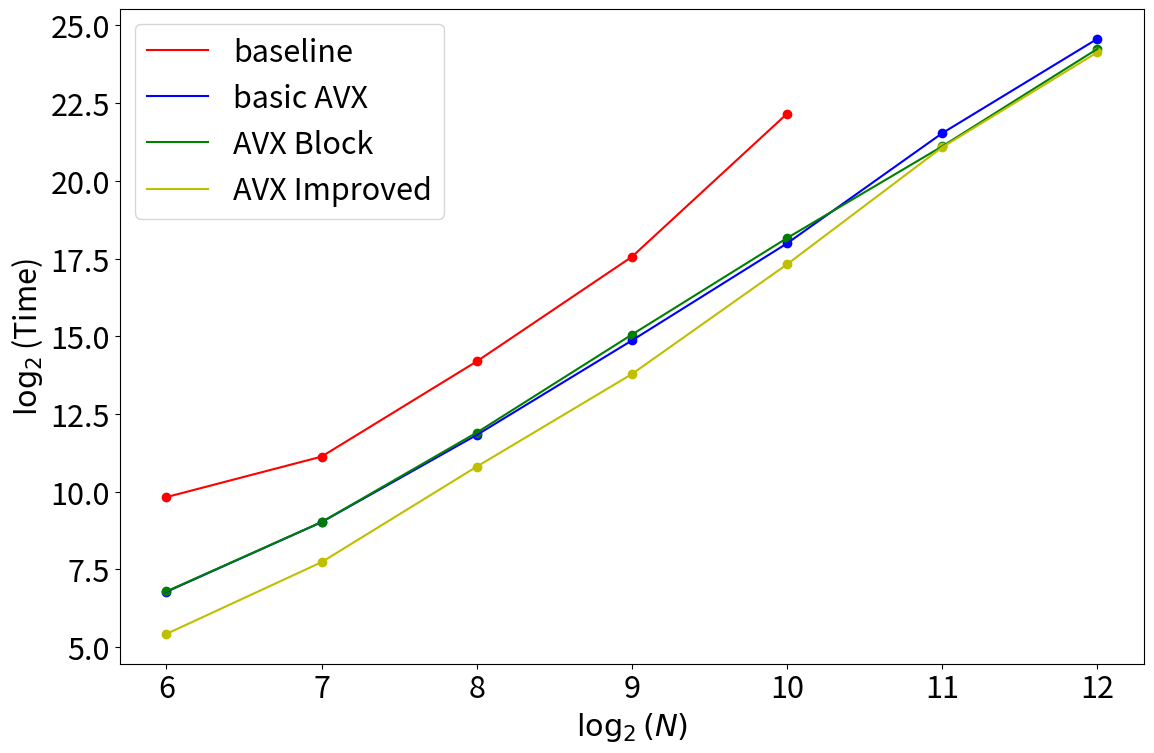

Python code for this plot: (Note: this script raises an exception after producing the figure.)
import numpy as np
import matplotlib.pyplot as plt
x1=[6,7,8,9,10]
x2=[6,7,8,9,10,11,12]
ybase=[909,2242,18722,193070,4693856]
yAXA=[110,520,3633,29879,260436,3041078,24948709]
YAXAblock=[111,521,3829,34050,293240,2267471,19925876]
YAXAproved=[43,213,1792,14130,163387,2221360,18475026]
plt.rcParams.update({'font.size': 22})
plt.figure(figsize=(12,8))
ybase=np.array(ybase)
yAXA=np.array(yAXA)
YAXAblock=np.array(YAXAblock)
YAXAproved=np.array(YAXAproved)
ybase=np.log2(ybase)
yAXA=np.log2(yAXA)
YAXAblock=np.log2(YAXAblock)
YAXAproved=np.log2(YAXAproved)
plt.plot(x1,ybase,'r')
plt.plot(x2,yAXA,'b')
plt.plot(x2,YAXAblock,'g')
plt.plot(x2,YAXAproved,'y')
plt.legend(['baseline','basic AVX',"AVX Block",'AVX Improved','','','',''])
plt.scatter(x1,ybase,c='r')
plt.scatter(x2,yAXA,c='b')
plt.scatter(x2,YAXAblock,c='g')
plt.scatter(x2,YAXAproved,c='y')
plt.xlabel(r'$\log_2(N)$')
plt.ylabel(r'$\log_2$(Time)')
plt.tight_layout()
plt.savefig('./Figs/compararing.png',dpi=300)
plt.show()